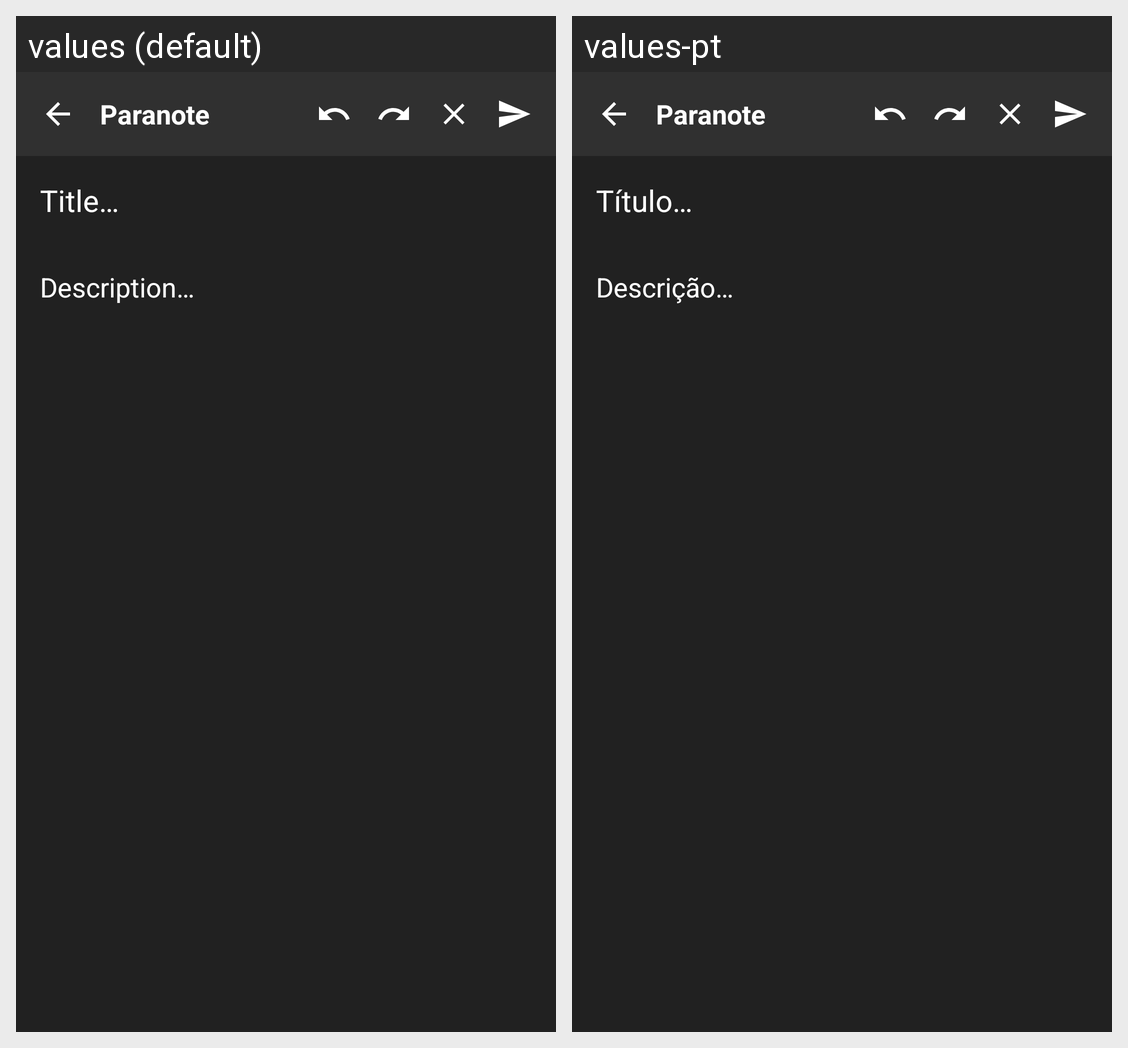

Here is an Android app screen in its default locale and in the app's own translations. Write out the translated-string differences for the strings that appear on this screen.
Android screen res/layout/bottom_sheet_base.xml rendered under 2 locales, left to right: values (default), values-pt. Device: Nexus 5 (rendered at 1080×1920; each locale shown at half size, 540×960, under a caption strip naming it); theme DarkTheme.
Strings drawn on this screen, with the default value and each locale's value (text and hints the layout hard-codes, and strings that could not be matched under every locale, appear in the picture but are not listed):

text_view_note_title
  values: Title…
  values-pt: Título…

text_view_note_body
  values: Description…
  values-pt: Descrição…

app_name
  values: Paranote
  values-pt: Paranote
